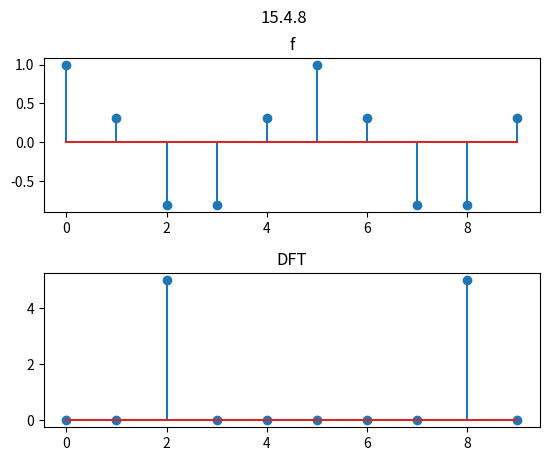

Source code (Python):
import cmath,math
import numpy as np
import matplotlib.pyplot as plt
def f(n,m,N):
    return math.cos(2*cmath.pi*n*m/N)

def dft(f):
    F = []
    for k in range(len(f)):
        s = complex(0)  # s=0*j
        for n in range(len(f)):
            power = 2j * cmath.pi * n * k / len(f)
            s += f[n] * cmath.exp(-power)
        F.append(s)
    return F
m,N =2,10
print("Let m=2 and N=5 and f(n) = cos(m*n/N) where m < N/2 and n = 0 ,..., N - 1")
f = [ f(n,m,N) for n in range(N)]
print("f : ",f)
Dft = dft(f)
print("F(k) :" , Dft)
absl = [ np.absolute(i) for i in Dft]

plt.figure(1)
plt.suptitle("15.4.8")
plt.subplot(211)
plt.title("f")
plt.stem(f)

plt.subplot(212)
plt.subplots_adjust(hspace=0.4)
plt.title("DFT")
plt.stem(absl)
plt.show()